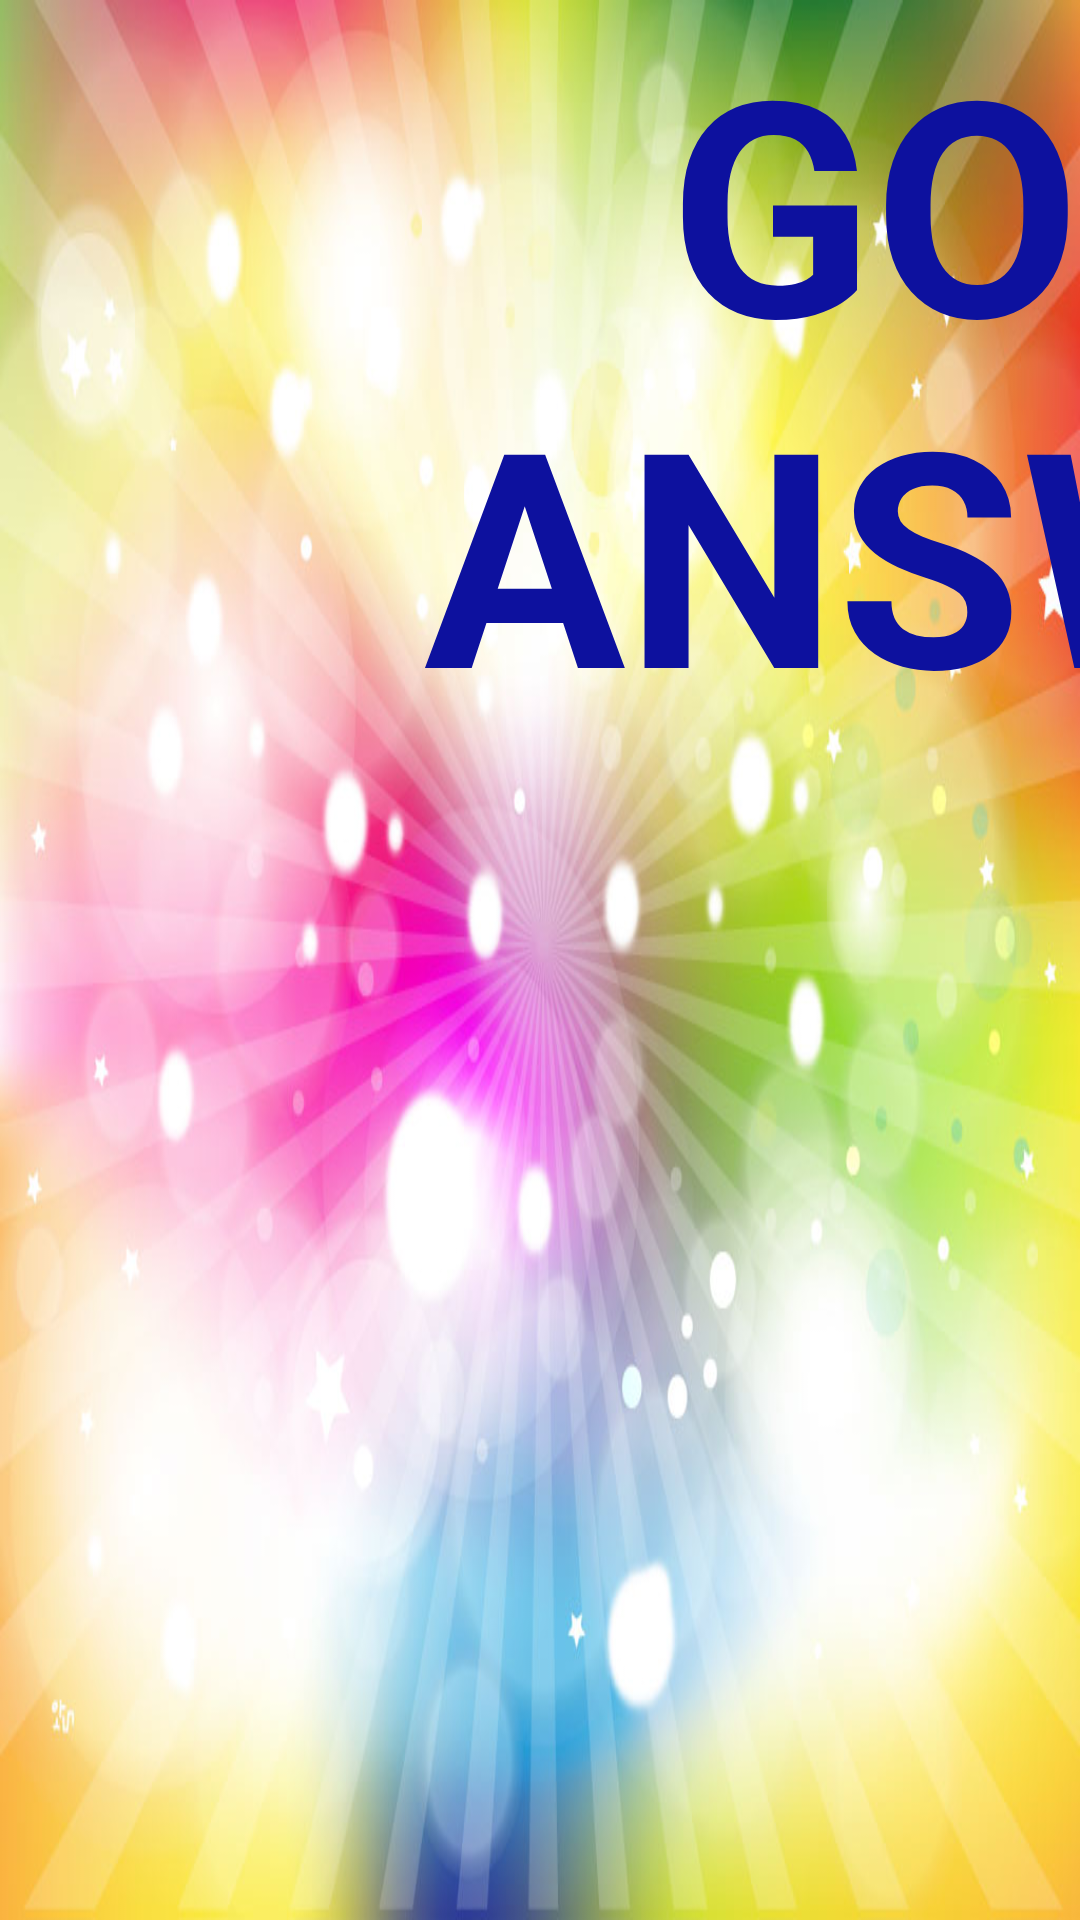

Write the Android layout XML for this screen, with the resource values it uses.
<!-- AndroidManifest.xml: application theme AppTheme -->
<!-- res/layout/activity_good_answer_stud.xml -->
<?xml version="1.0" encoding="utf-8"?>
<android.support.constraint.ConstraintLayout xmlns:android="http://schemas.android.com/apk/res/android"
    xmlns:tools="http://schemas.android.com/tools"
    android:layout_width="match_parent"
    android:layout_height="match_parent"
    android:background="@drawable/good_answer">

    <TextView
        android:id="@+id/textView3"
        android:layout_width="717dp"
        android:layout_height="230dp"
        android:text="GOOD ANSWER!"
        android:textAlignment="center"
        android:textColor="#0d119e"
        android:textSize="100sp"
        android:textStyle="bold"
        tools:layout_editor_absoluteX="293dp"
        tools:layout_editor_absoluteY="201dp" />
</android.support.constraint.ConstraintLayout>
<!-- resources referenced by this layout -->
<resources>
  <!-- drawable good_answer: jpg bitmap (drawable, 77411 bytes) -->
  <style name="AppTheme" parent="Theme.AppCompat.Light.DarkActionBar">
          
          <item name="colorPrimary">@color/colorPrimary</item>
          <item name="colorPrimaryDark">@color/colorPrimaryDark</item>
          <item name="colorAccent">@color/colorAccent</item>
          <item name="android:windowDisablePreview">true</item>
      </style>
  <color name="colorPrimary">#001797</color>
  <color name="colorPrimaryDark">#303F9F</color>
  <color name="colorAccent">#FF4081</color>
</resources>
